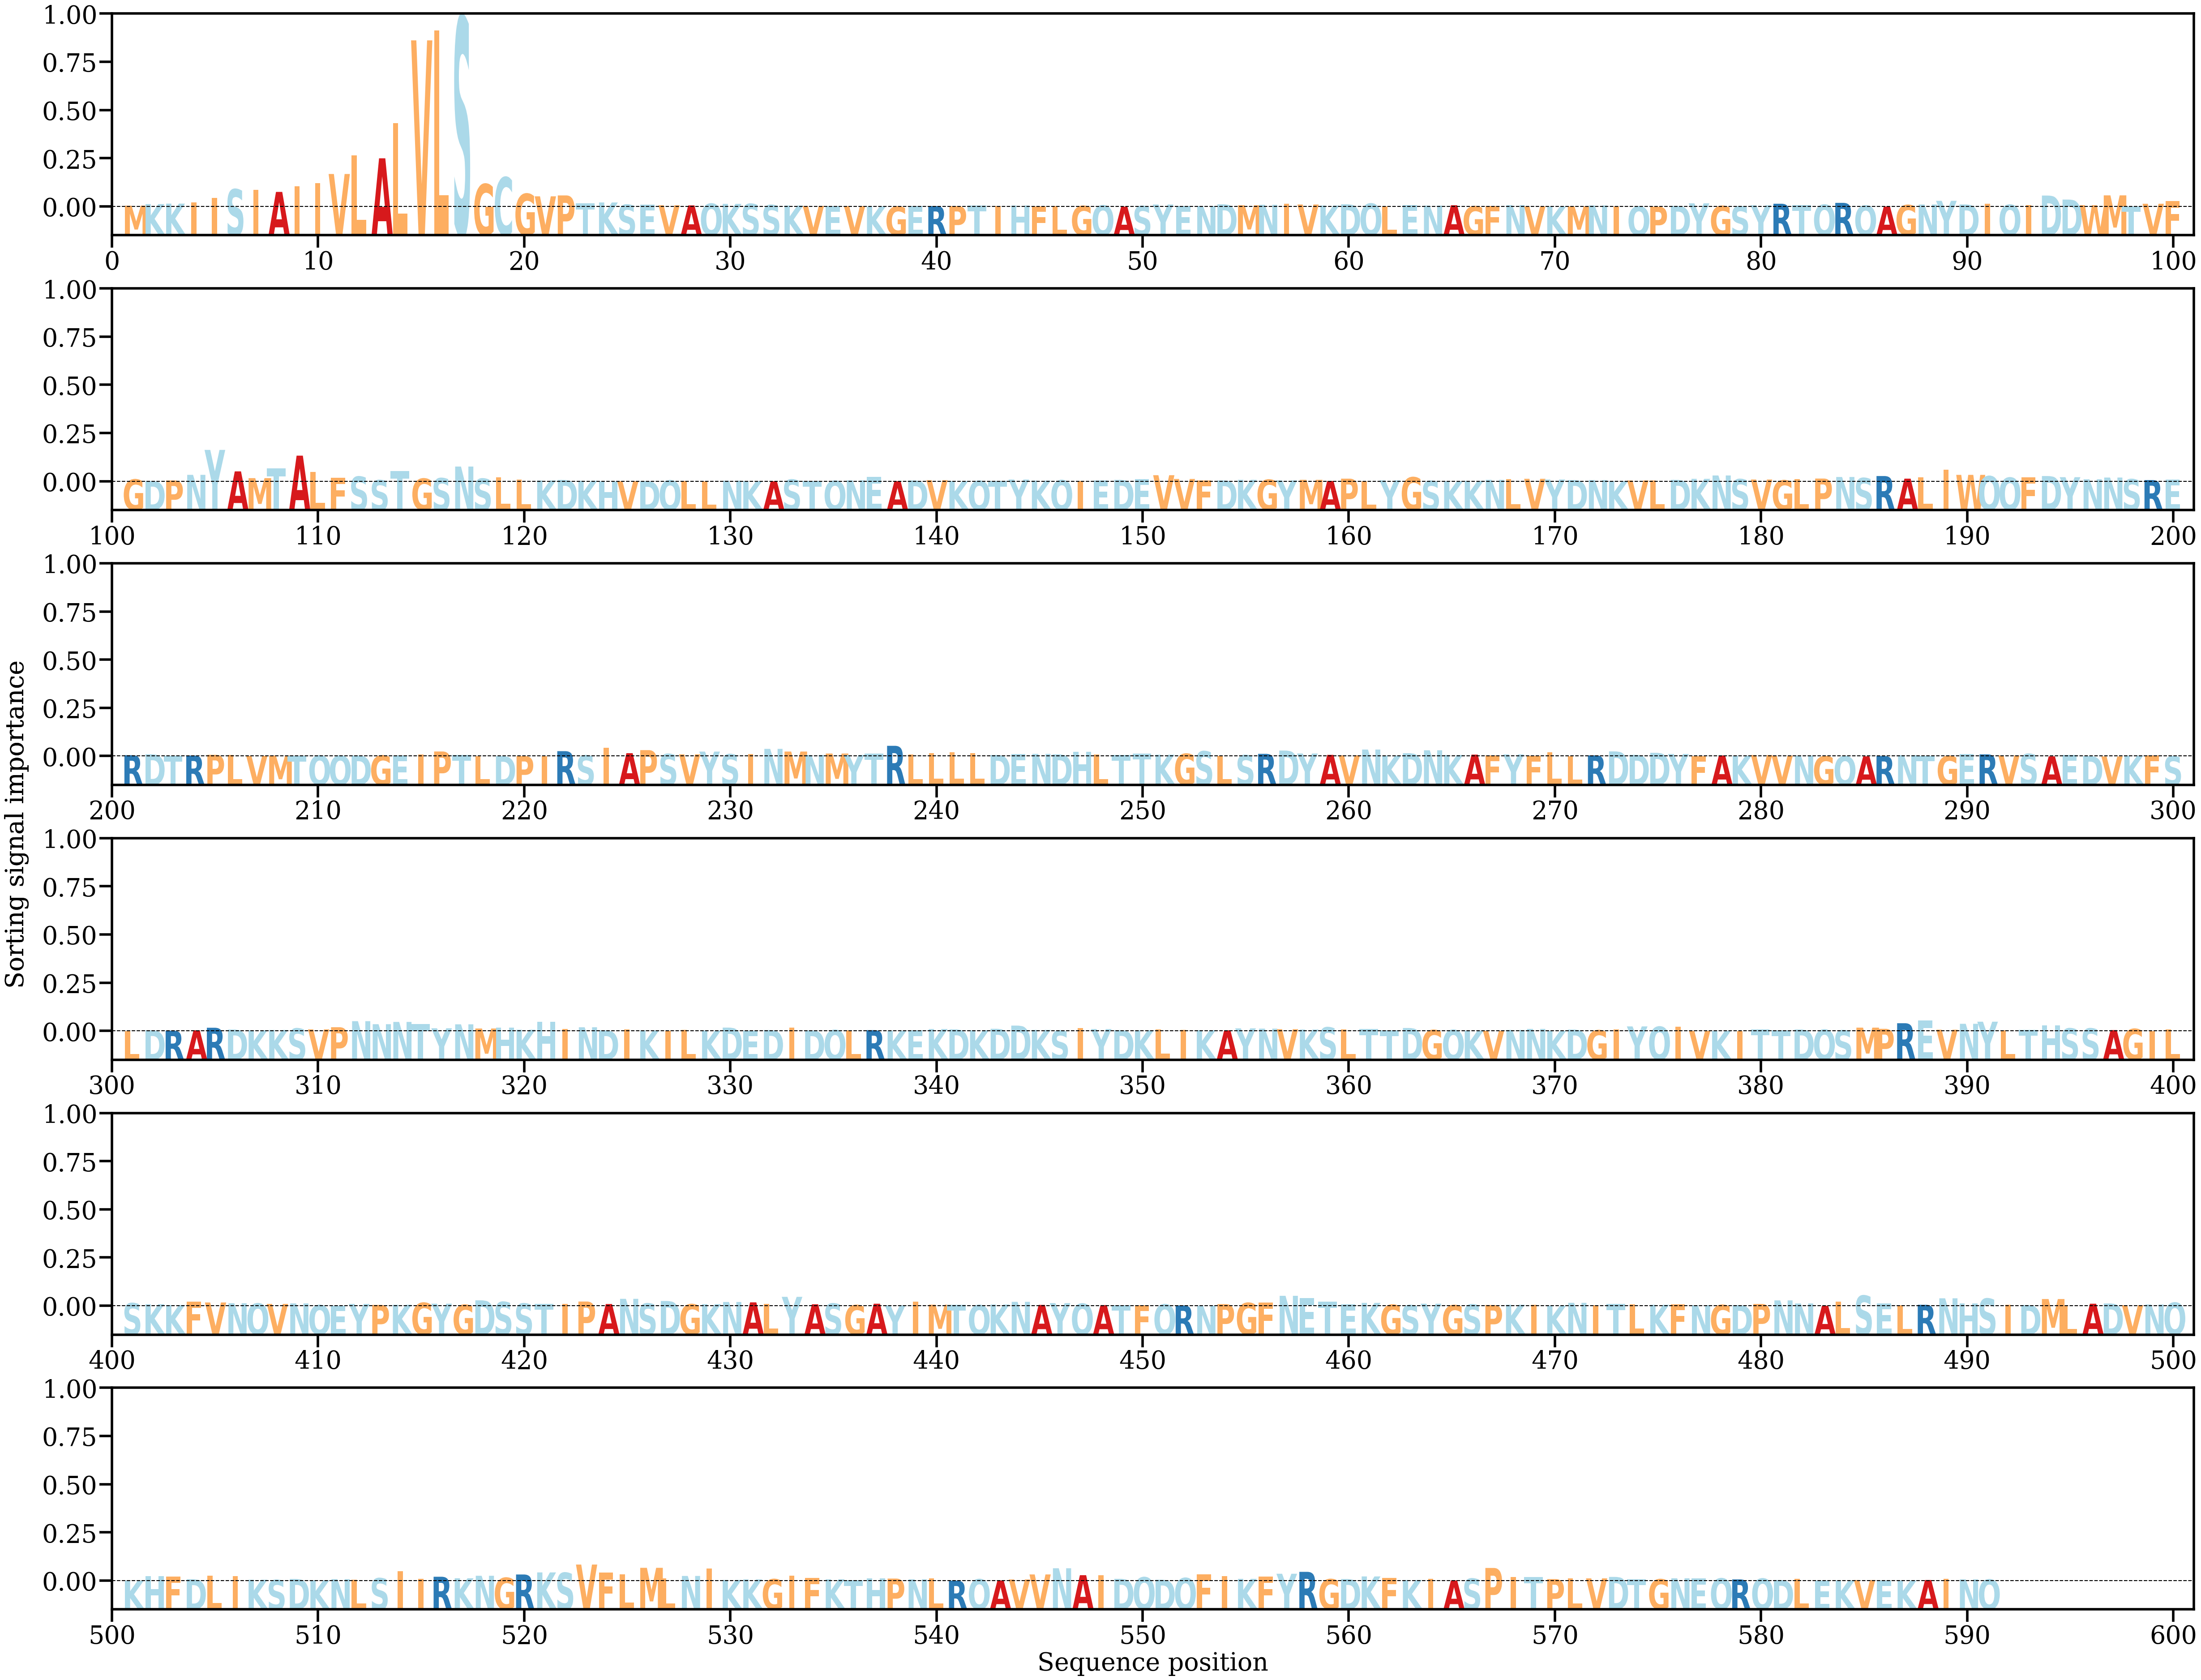

The file beside this chart, header and first rows:
AA, Alpha
M, [0.00046501]
K, [0.0010884]
K, [0.00126646]
I, [0.00174948]
I, [0.00357005]
S, [0.00690228]
I, [0.00665017]
A, [0.0058668]
I, [0.00807925]
I, [0.00923537]
V, [0.0128948]
L, [0.02016659]
A, [0.01905007]
L, [0.03277477]
V, [0.06532528]
L, [0.06918527]
S, [0.07446007]
G, [0.00893505]
C, [0.01160655]
G, [0.00513043]
V, [0.00413229]
P, [0.00448364]
T, [0.00138738]
K, [0.00171794]
S, [0.00085689]
E, [0.00087592]
V, [0.00062616]
A, [0.00057785]
Q, [0.00124115]
K, [0.00116813]
S, [0.00116933]
S, [0.00071884]
K, [0.00050968]
V, [0.00036604]
E, [0.00039131]
V, [0.00032537]
K, [0.00019671]
G, [0.00012806]
E, [0.00036865]
R, [0.00033292]
P, [0.00032507]
T, [0.00049498]
I, [0.00030392]
H, [0.0005737]
F, [0.00021175]
L, [0.00027187]
G, [0.00034052]
Q, [0.00055236]
A, [9.037826e-05]
S, [0.00031041]
Y, [0.0009153]
E, [0.00027263]
N, [0.00033147]
D, [0.00099484]
M, [0.00062045]
N, [0.00079962]
I, [0.00129998]
V, [0.00092479]
K, [0.00051713]
D, [0.00100788]
... 531 more rows
